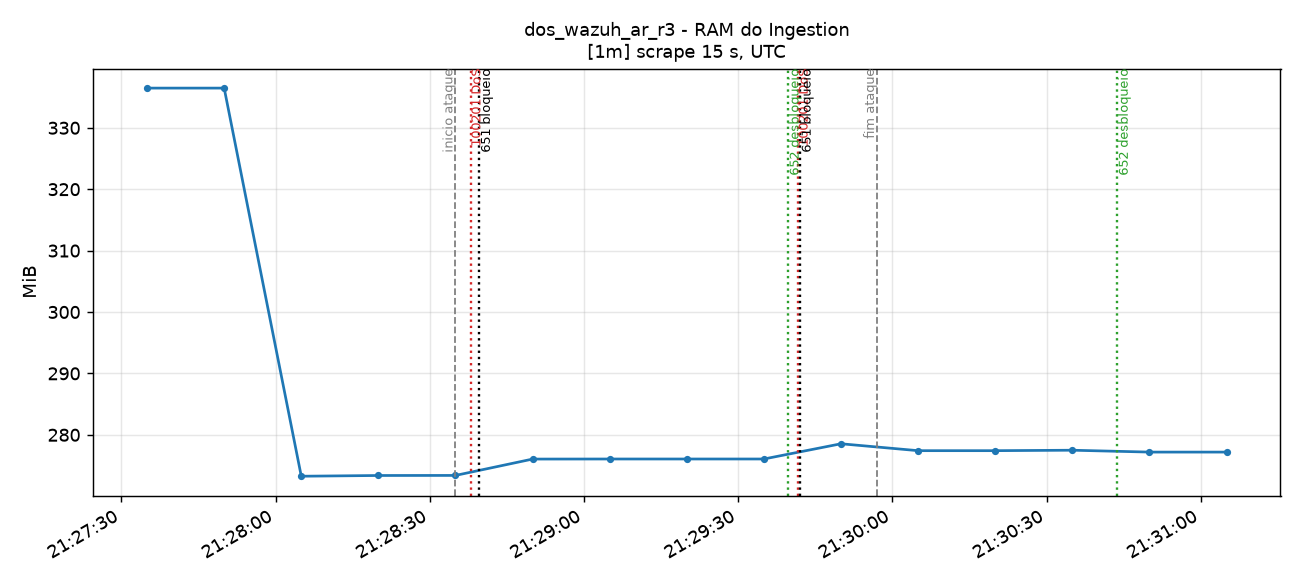

The table this chart was drawn from, first rows:
time_utc, serie, valor
2026-11-14T21:27:35+00:00, container=ingestion-pt-aveiro-dc1-r01-n0…, 336.5
2026-11-14T21:27:50+00:00, container=ingestion-pt-aveiro-dc1-r01-n0…, 336.5
2026-11-14T21:28:05+00:00, container=ingestion-pt-aveiro-dc1-r01-n0…, 273.3
2026-11-14T21:28:20+00:00, container=ingestion-pt-aveiro-dc1-r01-n0…, 273.4
2026-11-14T21:28:35+00:00, container=ingestion-pt-aveiro-dc1-r01-n0…, 273.4
2026-11-14T21:28:50+00:00, container=ingestion-pt-aveiro-dc1-r01-n0…, 276.1
2026-11-14T21:29:05+00:00, container=ingestion-pt-aveiro-dc1-r01-n0…, 276.1
2026-11-14T21:29:20+00:00, container=ingestion-pt-aveiro-dc1-r01-n0…, 276.1
2026-11-14T21:29:35+00:00, container=ingestion-pt-aveiro-dc1-r01-n0…, 276.1
2026-11-14T21:29:50+00:00, container=ingestion-pt-aveiro-dc1-r01-n0…, 278.5
2026-11-14T21:30:05+00:00, container=ingestion-pt-aveiro-dc1-r01-n0…, 277.4
2026-11-14T21:30:20+00:00, container=ingestion-pt-aveiro-dc1-r01-n0…, 277.4
2026-11-14T21:30:35+00:00, container=ingestion-pt-aveiro-dc1-r01-n0…, 277.5
2026-11-14T21:30:50+00:00, container=ingestion-pt-aveiro-dc1-r01-n0…, 277.2
2026-11-14T21:31:05+00:00, container=ingestion-pt-aveiro-dc1-r01-n0…, 277.2
